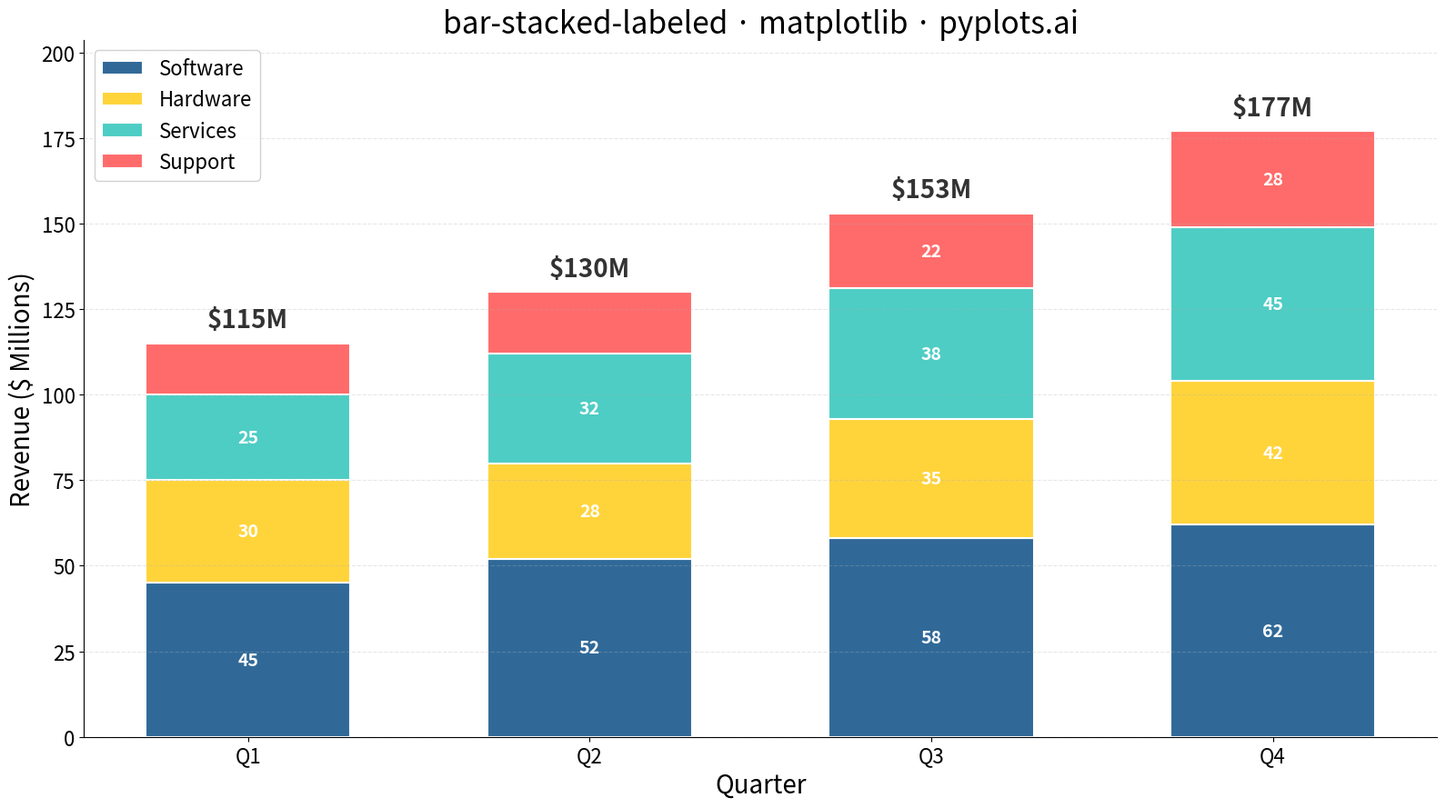

Source code (Python):
""" pyplots.ai
bar-stacked-labeled: Stacked Bar Chart with Total Labels
Library: matplotlib 3.10.8 | Python 3.13.11
Quality: 95/100 | Created: 2026-01-09
"""

import matplotlib.pyplot as plt
import numpy as np


# Data - Quarterly revenue by product category (in millions $)
np.random.seed(42)
categories = ["Q1", "Q2", "Q3", "Q4"]
components = ["Software", "Hardware", "Services", "Support"]
colors = ["#306998", "#FFD43B", "#4ECDC4", "#FF6B6B"]

# Revenue data (realistic quarterly figures in millions)
data = {
    "Software": [45, 52, 58, 62],
    "Hardware": [30, 28, 35, 42],
    "Services": [25, 32, 38, 45],
    "Support": [15, 18, 22, 28],
}

# Create figure
fig, ax = plt.subplots(figsize=(16, 9))

# Create stacked bars
x = np.arange(len(categories))
width = 0.6
bottom = np.zeros(len(categories))

bars_list = []
for i, (component, values) in enumerate(data.items()):
    bars = ax.bar(x, values, width, bottom=bottom, label=component, color=colors[i], edgecolor="white", linewidth=1.5)
    bars_list.append(bars)
    bottom += values

# Calculate totals for labels
totals = np.sum([data[comp] for comp in components], axis=0)

# Add total labels above each bar stack
for i, total in enumerate(totals):
    ax.text(x[i], total + 3, f"${total}M", ha="center", va="bottom", fontsize=20, fontweight="bold", color="#333333")

# Add segment labels inside bars for larger segments
for i, (_component, values) in enumerate(data.items()):
    cumulative = np.zeros(len(categories))
    for j in range(i):
        cumulative += list(data.values())[j]
    for j, val in enumerate(values):
        if val >= 20:  # Only label segments >= 20
            y_pos = cumulative[j] + val / 2
            ax.text(x[j], y_pos, f"{val}", ha="center", va="center", fontsize=14, color="white", fontweight="bold")

# Styling
ax.set_xlabel("Quarter", fontsize=20)
ax.set_ylabel("Revenue ($ Millions)", fontsize=20)
ax.set_title("bar-stacked-labeled · matplotlib · pyplots.ai", fontsize=24)
ax.set_xticks(x)
ax.set_xticklabels(categories)
ax.tick_params(axis="both", labelsize=16)
ax.legend(fontsize=16, loc="upper left", framealpha=0.9)
ax.set_ylim(0, max(totals) * 1.15)  # Space for labels
ax.grid(True, alpha=0.3, linestyle="--", axis="y")
ax.spines["top"].set_visible(False)
ax.spines["right"].set_visible(False)

plt.tight_layout()
plt.savefig("plot.png", dpi=300, bbox_inches="tight")
